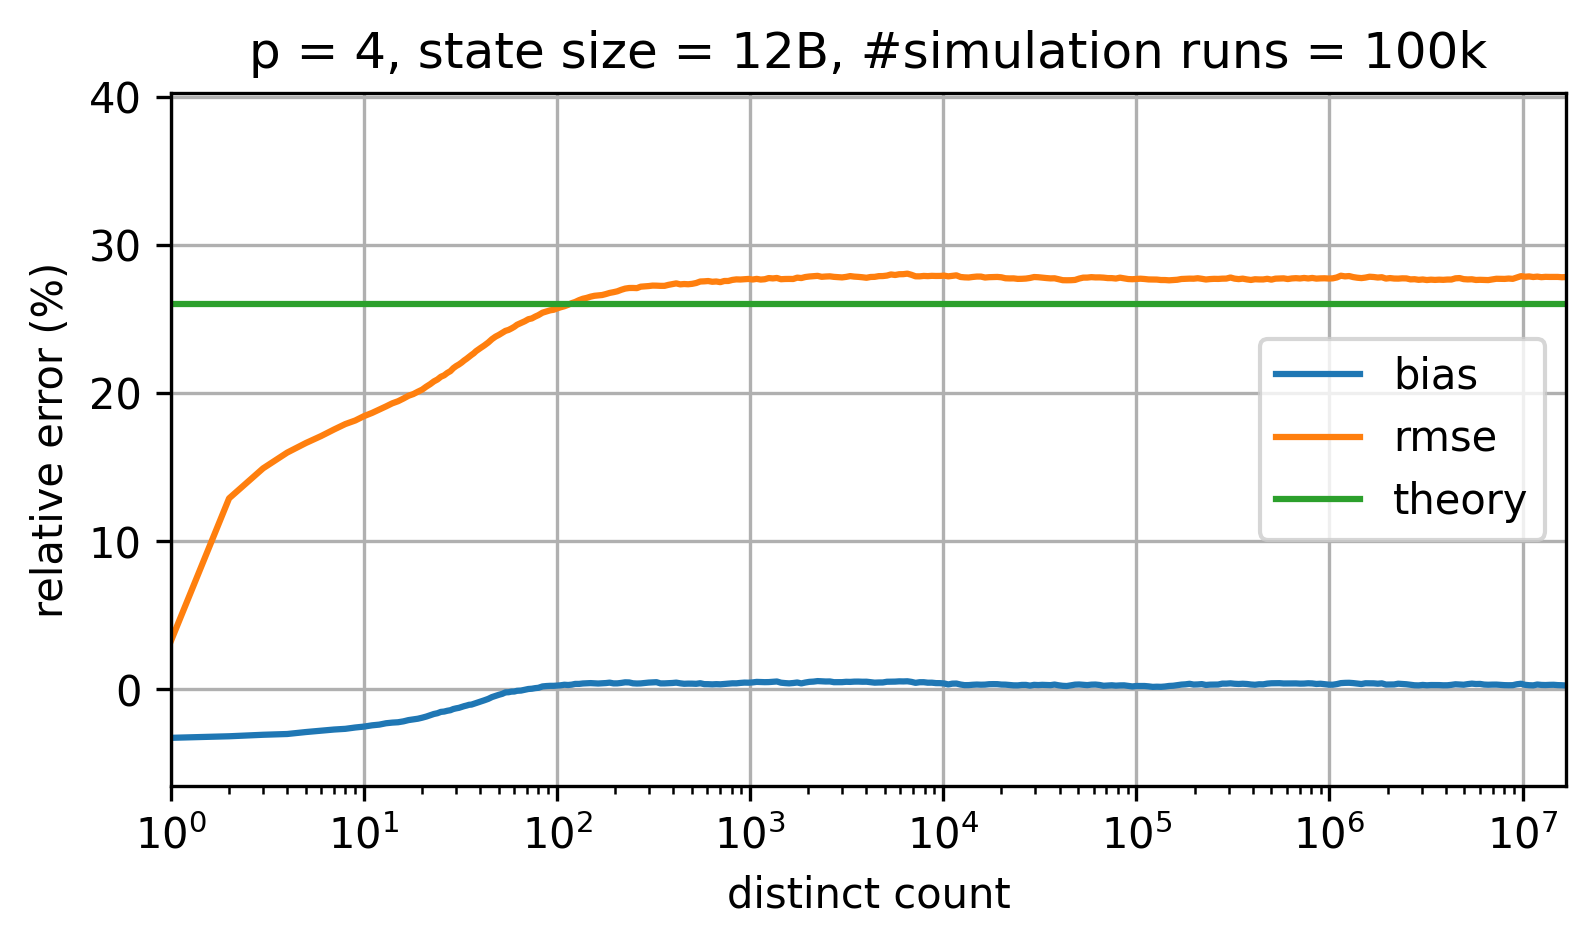

Data behind this chart, as committed beside it:
sketch_name=hyperloglog; p=4; num_cycles=100000
distinct count; relative bias; relative rmse; theoretical relative standard error
0.0; NaN; NaN; 0.2597
1.0; -0.03266; 0.03268; 0.2597
2.0; -0.03161; 0.1289; 0.2597
3.0; -0.0306; 0.1492; 0.2597
4.0; -0.03008; 0.1598; 0.2597
5.0; -0.02876; 0.1662; 0.2597
6.0; -0.02787; 0.171; 0.2597
7.0; -0.02706; 0.1754; 0.2597
8.0; -0.02659; 0.179; 0.2597
9.0; -0.02569; 0.1814; 0.2597
10.0; -0.02508; 0.1844; 0.2597
11.0; -0.02423; 0.1865; 0.2597
12.0; -0.02374; 0.1888; 0.2597
13.0; -0.02283; 0.1909; 0.2597
14.0; -0.0224; 0.193; 0.2597
15.0; -0.02215; 0.1944; 0.2597
16.0; -0.02154; 0.1962; 0.2597
17.0; -0.02069; 0.1981; 0.2597
18.0; -0.0202; 0.1993; 0.2597
19.0; -0.01977; 0.2009; 0.2597
20.0; -0.01908; 0.2023; 0.2597
21.0; -0.01832; 0.2043; 0.2597
22.0; -0.01745; 0.2059; 0.2597
23.0; -0.01657; 0.2078; 0.2597
24.0; -0.01605; 0.2091; 0.2597
25.0; -0.01517; 0.2109; 0.2597
26.0; -0.01494; 0.2119; 0.2597
27.0; -0.0144; 0.2135; 0.2597
28.0; -0.01404; 0.2147; 0.2597
29.0; -0.01323; 0.2167; 0.2597
30.0; -0.01277; 0.2182; 0.2597
31.0; -0.01243; 0.2192; 0.2597
32.0; -0.01183; 0.2205; 0.2597
33.0; -0.01129; 0.2219; 0.2597
34.0; -0.01087; 0.2231; 0.2597
35.0; -0.01037; 0.2244; 0.2597
36.0; -0.01024; 0.2257; 0.2597
37.0; -0.009725; 0.2268; 0.2597
38.0; -0.009255; 0.2282; 0.2597
39.0; -0.008692; 0.2293; 0.2597
40.0; -0.008291; 0.2302; 0.2597
42.0; -0.007325; 0.2321; 0.2597
44.0; -0.006376; 0.2341; 0.2597
46.0; -0.005159; 0.2363; 0.2597
48.0; -0.004368; 0.238; 0.2597
50.0; -0.003598; 0.2392; 0.2597
52.0; -0.002983; 0.2406; 0.2597
54.0; -0.001969; 0.2419; 0.2597
56.0; -0.001906; 0.2425; 0.2597
58.0; -0.001494; 0.2435; 0.2597
60.0; -0.00143; 0.2446; 0.2597
62.0; -9.370446171770484E-4; 0.246; 0.2597
65.0; -7.843128595868552E-4; 0.2472; 0.2597
68.0; -2.4082087528852446E-4; 0.2484; 0.2597
71.0; 2.888211058875994E-4; 0.2498; 0.2597
74.0; 4.724966668625951E-4; 0.2503; 0.2597
77.0; 8.644237411570582E-4; 0.2515; 0.2597
80.0; 0.001088; 0.2525; 0.2597
84.0; 0.002019; 0.2542; 0.2597
... 253 more rows
